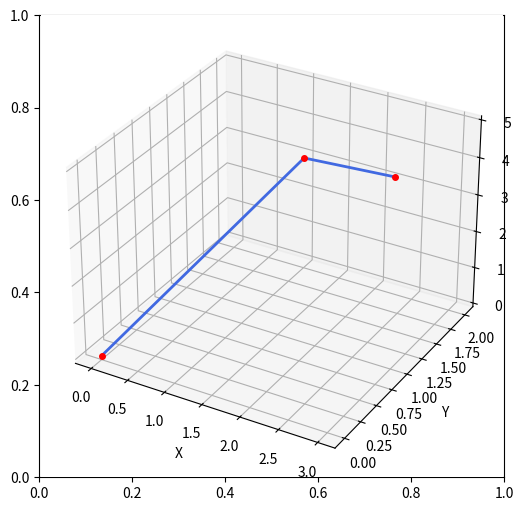

Here is the Python script that generated this plot:
import numpy as np
import matplotlib.pyplot as plt
x_road = np.array([0,1,3])
y_road = np.array([0,2,1])
z_road = np.array([0,3,5])

fig = plt.subplots(figsize=(6,6))
ax = plt.axes(projection='3d')

ax.plot(x_road,y_road,z_road, linestyle='-', marker='o', color='royalblue', linewidth=2, markersize=4, markerfacecolor='red', markeredgecolor='red')
ax.set_xlabel('X')
ax.set_ylabel('Y')
ax.set_zlabel('Z')

plt.show()
